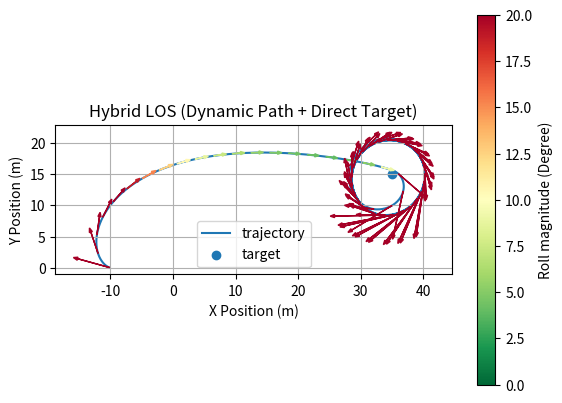

This chart was generated by the following Python code:
import numpy as np
import matplotlib.pyplot as plt

# ===== PARAM =====
dt = 0.05
V = 3##############
L = 1################
Kp_roll = 1.5################
max_roll = 20#######################

alpha = 0.65   # weight ของ LOS (0=direct only, 1=LOS only) tuneeee
D_path = 1  # ความยาว path ที่สร้างจาก heading

# ===== STATE =====
x, y = -10, 0
yaw = 135  # initial heading

# target
x_target, y_target = 35, 15

trajectory = []
yaw_history = []
yaw_target_history = []
roll_history = []

def wrap(angle):
    return (angle + np.pi) % (2*np.pi) - np.pi

# ===== SIMULATION =====
for i in range(1500):

    # =====================================================
    # 🔥 1. สร้าง "path อัตโนมัติ" จาก heading ปัจจุบัน
    # =====================================================
    x_start = x
    y_start = y

    x_end = x + D_path * np.cos(yaw)
    y_end = y + D_path * np.sin(yaw)

    # path heading (ทิศที่เครื่องกำลังหัน)
    path_heading = np.arctan2(y_end - y_start, x_end - x_start)

    # =====================================================
    # 🔥 2. คำนวณ cross-track error (อิง path ที่สร้าง)
    # =====================================================
    dx = x - x_start
    dy = y - y_start
    e = -np.sin(path_heading)*dx + np.cos(path_heading)*dy

    # =====================================================
    # 🔥 3. LOS guidance (ตาม path)
    # =====================================================
    yaw_los = path_heading - np.arctan2(e, L)
    yaw_los = wrap(yaw_los)

    # =====================================================
    # 🔥 4. Direct-to-target guidance (วิ่งเข้าจุดตรง)
    # =====================================================
    yaw_direct = np.arctan2(y_target - y, x_target - x)

    # =====================================================
    # 🔥 5. Hybrid blending (สำคัญมาก)
    # =====================================================
    yaw_target = alpha * yaw_los + (1 - alpha) * yaw_direct
    yaw_target = wrap(yaw_target)

    # =====================================================
    # 🔥 6. Roll control (inner loop)
    # =====================================================
    yaw_error = wrap(yaw_target - yaw)
    roll = Kp_roll * yaw_error

    # simple aircraft turn model
    yaw_rate = np.tan(roll) * 0.5
    yaw += yaw_rate * dt

    # =====================================================
    # 🔥 7. Motion update
    # =====================================================
    x += V * np.cos(yaw) * dt
    y += V * np.sin(yaw) * dt

    # save
    trajectory.append((x, y))
    yaw_history.append(yaw)
    yaw_target_history.append(yaw_target)
    roll_history.append(roll)

# ===== CONVERT =====
traj = np.array(trajectory)

# ===== FIGURE 1 =====
fig, ax = plt.subplots()

# trajectory
ax.plot(traj[:,0], traj[:,1], label="trajectory", zorder=1)

# target
ax.scatter(x_target, y_target, label="target")

# ===== ARROWS =====
skip = 20
for i in range(0, len(traj), skip):
    px, py = traj[i]
    yaw_i = yaw_history[i]
    roll_i = roll_history[i]

    dx_arrow = np.cos(yaw_i)
    dy_arrow = np.sin(yaw_i)

    scale = 1 + abs(roll_i)*3

    # normalize roll → color
    roll_deg = np.rad2deg(roll_i)   # 🔥 แปลงก่อน
    roll_norm = abs(roll_deg) / max_roll
    roll_norm = np.clip(roll_norm, 0, 1)

    color = plt.cm.RdYlGn_r(roll_norm)

    ax.arrow(px, py,
             dx_arrow*scale,
             dy_arrow*scale,
             head_width=0.5,
             head_length=0.7,
             color=color,
             zorder=3)

# ===== SETTINGS =====
ax.set_aspect('equal')
ax.set_xlabel("X Position (m)")
ax.set_ylabel("Y Position (m)")
ax.set_title("Hybrid LOS (Dynamic Path + Direct Target)")
ax.grid()
ax.legend()

# ===== COLORBAR =====
sm = plt.cm.ScalarMappable(cmap="RdYlGn_r",
                           norm=plt.Normalize(vmin=0, vmax=max_roll))
sm.set_array([])
fig.colorbar(sm, ax=ax, label="Roll magnitude (Degree)")

plt.show()

# # ===== FIGURE 2 =====
# plt.figure()
# plt.plot(yaw_history, label="yaw (actual)")
# plt.plot(yaw_target_history, '--', label="yaw_target (hybrid)")
# plt.title("Yaw vs Target (Hybrid)")
# plt.grid()
# plt.legend()
# plt.show()

# # ===== FIGURE 3 =====
# plt.figure()
# plt.plot(roll_history)
# plt.title("Roll Command")
# plt.grid()
# plt.show()
